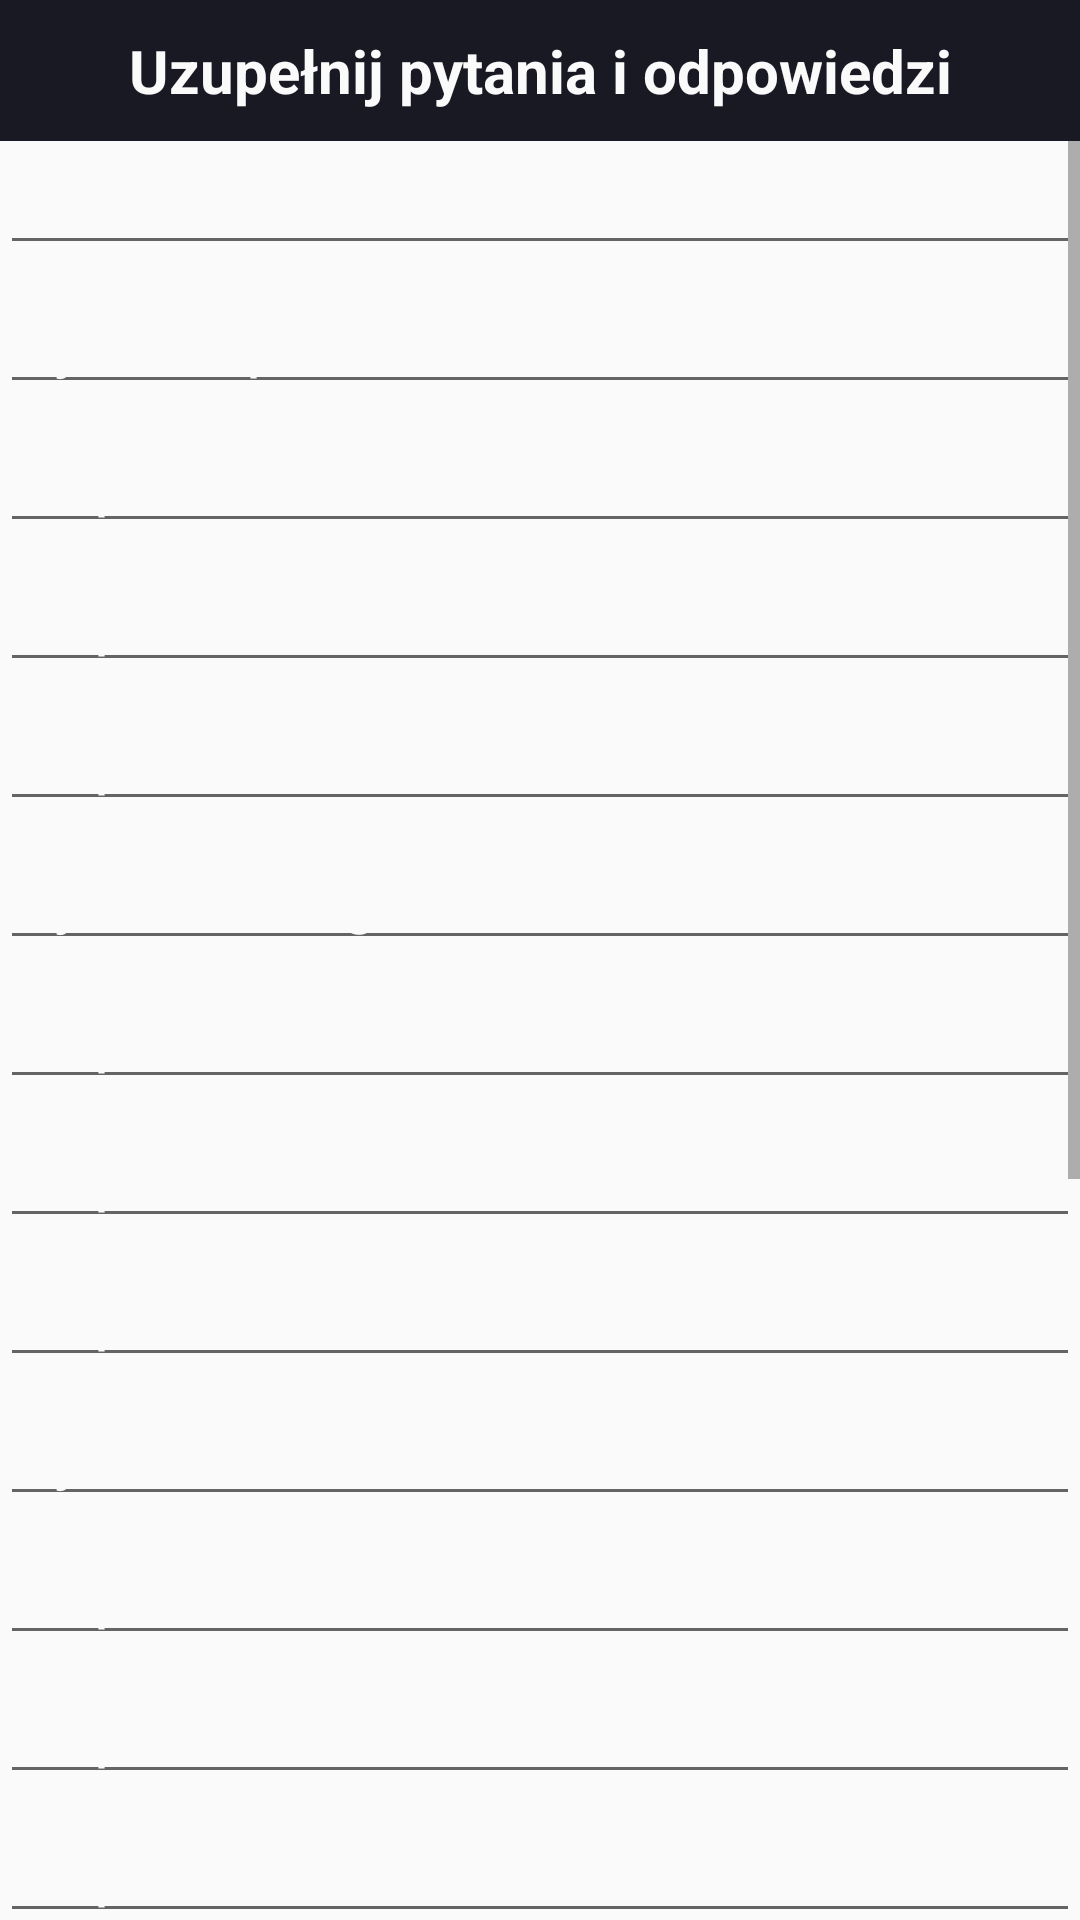

The Android layout XML behind this screen, and the referenced resources:
<!-- AndroidManifest.xml: application theme AppTheme -->
<!-- res/layout/fragment_newsurvey.xml -->
<?xml version="1.0" encoding="utf-8"?>
    <LinearLayout xmlns:android="http://schemas.android.com/apk/res/android"
                  android:id="@+id/newsurvey_layout"
                  xmlns:app="http://schemas.android.com/apk/res-auto"
                  xmlns:tools="http://schemas.android.com/tools"
                  android:layout_width="match_parent"
                  android:layout_height="match_parent"
                  android:background="@drawable/bg_pattern_repeated"
                  android:orientation="vertical"
                  app:expandedTitleTextAppearance="@style/WhiteText"
                  android:tag="fragment_newsurvey">
    <TextView
            android:layout_width="match_parent"
            android:layout_height="wrap_content"
            android:background="@color/colorPrimary"
            android:paddingBottom="10dp"

            android:paddingTop="10dp"
            android:text="Uzupełnij pytania i odpowiedzi"
            android:textAlignment="center"
            android:textColor="#fafafa"
            android:textSize="20dp"
            android:textStyle="bold" android:id="@+id/textView"/>
    <ScrollView android:layout_height="wrap_content" android:layout_width="match_parent">
        <LinearLayout     android:orientation="vertical"
                          android:layout_width="match_parent" android:layout_height="wrap_content">


            <EditText
                    android:layout_width="match_parent"
                    android:layout_height="wrap_content"
                    android:inputType="textPersonName"
                    android:text="Nazwa"
                    android:ems="10"
                    android:id="@+id/questset" android:textColor="#fafafa"/>
            <EditText
                    android:layout_width="match_parent"
                    android:layout_height="wrap_content"
                    android:inputType="textPersonName"
                    android:text="Pytanie pierwsze"
                    android:ems="10"
                    android:id="@+id/question1" android:textAppearance="@style/WhiteText" android:textColor="#fafafa"/>
            <EditText
                    android:layout_width="match_parent"
                    android:layout_height="wrap_content"
                    android:inputType="textPersonName"
                    android:text="Odpowiedz"
                    android:ems="10"
                    android:id="@+id/q1" android:textAppearance="@style/WhiteText" android:textColor="#fafafa"/>
            <EditText
                    android:layout_width="match_parent"
                    android:layout_height="wrap_content"
                    android:inputType="textPersonName"
                    android:text="Odpowiedz"
                    android:ems="10"
                    android:id="@+id/q2" android:textAppearance="@style/WhiteText" android:textColor="#fafafa"/>
            <EditText
                    android:layout_width="match_parent"
                    android:layout_height="wrap_content"
                    android:inputType="textPersonName"
                    android:text="Odpowiedz"
                    android:ems="10"
                    android:id="@+id/q3" android:textAppearance="@style/WhiteText" android:textColor="#fafafa"/>

            <EditText
                    android:layout_width="match_parent"
                    android:layout_height="wrap_content"
                    android:inputType="textPersonName"
                    android:text="Pytanie drugie"
                    android:ems="10"
                    android:id="@+id/question2" android:textAppearance="@style/WhiteText" android:textColor="#fafafa"/>
            <EditText
                    android:layout_width="match_parent"
                    android:layout_height="wrap_content"
                    android:inputType="textPersonName"
                    android:text="Odpowiedz"
                    android:ems="10"
                    android:id="@+id/q21" android:textAppearance="@style/WhiteText" android:textColor="#fafafa"/>
            <EditText
                    android:layout_width="match_parent"
                    android:layout_height="wrap_content"
                    android:inputType="textPersonName"
                    android:text="Odpowiedz"
                    android:ems="10"
                    android:id="@+id/q22" android:textAppearance="@style/WhiteText" android:textColor="#fafafa"/>
            <EditText
                    android:layout_width="match_parent"
                    android:layout_height="wrap_content"
                    android:inputType="textPersonName"
                    android:text="Odpowiedz"
                    android:ems="10"
                    android:id="@+id/q23" android:textAppearance="@style/WhiteText" android:textColor="#fafafa"/>
            <EditText
                    android:layout_width="match_parent"
                    android:layout_height="wrap_content"
                    android:inputType="textPersonName"
                    android:text="Pytanie trzecie"
                    android:ems="10"
                    android:id="@+id/question3" android:textAppearance="@style/WhiteText" android:textColor="#fafafa"/>
            <EditText
                    android:layout_width="match_parent"
                    android:layout_height="wrap_content"
                    android:inputType="textPersonName"
                    android:text="Odpowiedz"
                    android:ems="10"
                    android:id="@+id/q31" android:textAppearance="@style/WhiteText" android:textColor="#fafafa"/>
            <EditText
                    android:layout_width="match_parent"
                    android:layout_height="wrap_content"
                    android:inputType="textPersonName"
                    android:text="Odpowiedz"
                    android:ems="10"
                    android:id="@+id/q32" android:textAppearance="@style/WhiteText" android:textColor="#fafafa"/>
            <EditText
                    android:layout_width="match_parent"
                    android:layout_height="wrap_content"
                    android:inputType="textPersonName"
                    android:text="Odpowiedz"
                    android:ems="10"
                    android:id="@+id/q33" android:textAppearance="@style/WhiteText" android:textColor="#fafafa"/>
            <EditText
                    android:layout_width="match_parent"
                    android:layout_height="wrap_content"
                    android:inputType="textPersonName"
                    android:text="Pytanie czwarte"
                    android:ems="10"
                    android:id="@+id/question4" android:textAppearance="@style/WhiteText" android:textColor="#fafafa"/>
            <EditText
                    android:layout_width="match_parent"
                    android:layout_height="wrap_content"
                    android:inputType="textPersonName"
                    android:text="Odpowiedz"
                    android:ems="10"
                    android:id="@+id/q41" android:textAppearance="@style/WhiteText" android:textColor="#fafafa"/>
            <EditText
                    android:layout_width="match_parent"
                    android:layout_height="wrap_content"
                    android:inputType="textPersonName"
                    android:text="Odpowiedz"
                    android:ems="10"
                    android:id="@+id/q42" android:textAppearance="@style/WhiteText" android:textColor="#fafafa"/>
            <EditText
                    android:layout_width="match_parent"
                    android:layout_height="wrap_content"
                    android:inputType="textPersonName"
                    android:text="Odpowiedz"
                    android:ems="10"
                    android:id="@+id/q43" android:textAppearance="@style/WhiteText" android:textColor="#fafafa"/>
            <EditText
                    android:layout_width="match_parent"
                    android:layout_height="wrap_content"
                    android:inputType="textPersonName"
                    android:text="Pytanie piąte"
                    android:ems="10"
                    android:id="@+id/question5" android:textAppearance="@style/WhiteText" android:textColor="#fafafa"/>
            <EditText
                    android:layout_width="match_parent"
                    android:layout_height="wrap_content"
                    android:inputType="textPersonName"
                    android:text="Odpowiedz"
                    android:ems="10"
                    android:id="@+id/q51" android:textAppearance="@style/WhiteText" android:textColor="#fafafa"/>
            <EditText
                    android:layout_width="match_parent"
                    android:layout_height="wrap_content"
                    android:inputType="textPersonName"
                    android:text="Odpowiedz"
                    android:ems="10"
                    android:id="@+id/q52" android:textAppearance="@style/WhiteText" android:textColor="#fafafa"/>
            <EditText
                    android:layout_width="match_parent"
                    android:layout_height="wrap_content"
                    android:inputType="textPersonName"
                    android:text="Odpowiedz"
                    android:ems="10"
                    android:id="@+id/q53" android:textAppearance="@style/WhiteText" android:textColor="#fafafa"/>
    <Button
            android:text="Wyślij"
            android:layout_width="match_parent"
            android:layout_height="wrap_content" android:id="@+id/next1"/>

        </LinearLayout>
    </ScrollView>
</LinearLayout>
<!-- resources referenced by this layout -->
<resources>
  <color name="colorPrimary">#191924</color>
  <style name="WhiteText" parent="@android:style/TextAppearance">
          <item name="android:textColor">#ffffff</item>
          <item name="android:textSize">22dp</item>
      </style>
  <style name="AppTheme" parent="Theme.AppCompat.Light.NoActionBar">
          
          <item name="colorPrimary">@color/colorPrimary</item>
          <item name="colorPrimaryDark">@color/colorPrimaryDark</item>
          <item name="colorAccent">@color/colorAccent</item>
          <item name="android:windowFullscreen">true</item>
  
          <item name="android:windowContentTransitions">true</item>
  
          
          <item name="android:windowSharedElementEnterTransition">
              @transition/change_image_transform
          </item>
          <item name="android:windowExitTransition">@null</item>
          <item name="android:windowSharedElementExitTransition">@null</item>
          <item name="android:windowSharedElementReenterTransition">@null</item>
          <item name="android:windowReenterTransition">@null</item>
          <item name="android:windowAllowReturnTransitionOverlap">false</item>
      </style>
  <color name="colorPrimaryDark">#222230</color>
  <color name="colorAccent">#00aad4</color>
</resources>
